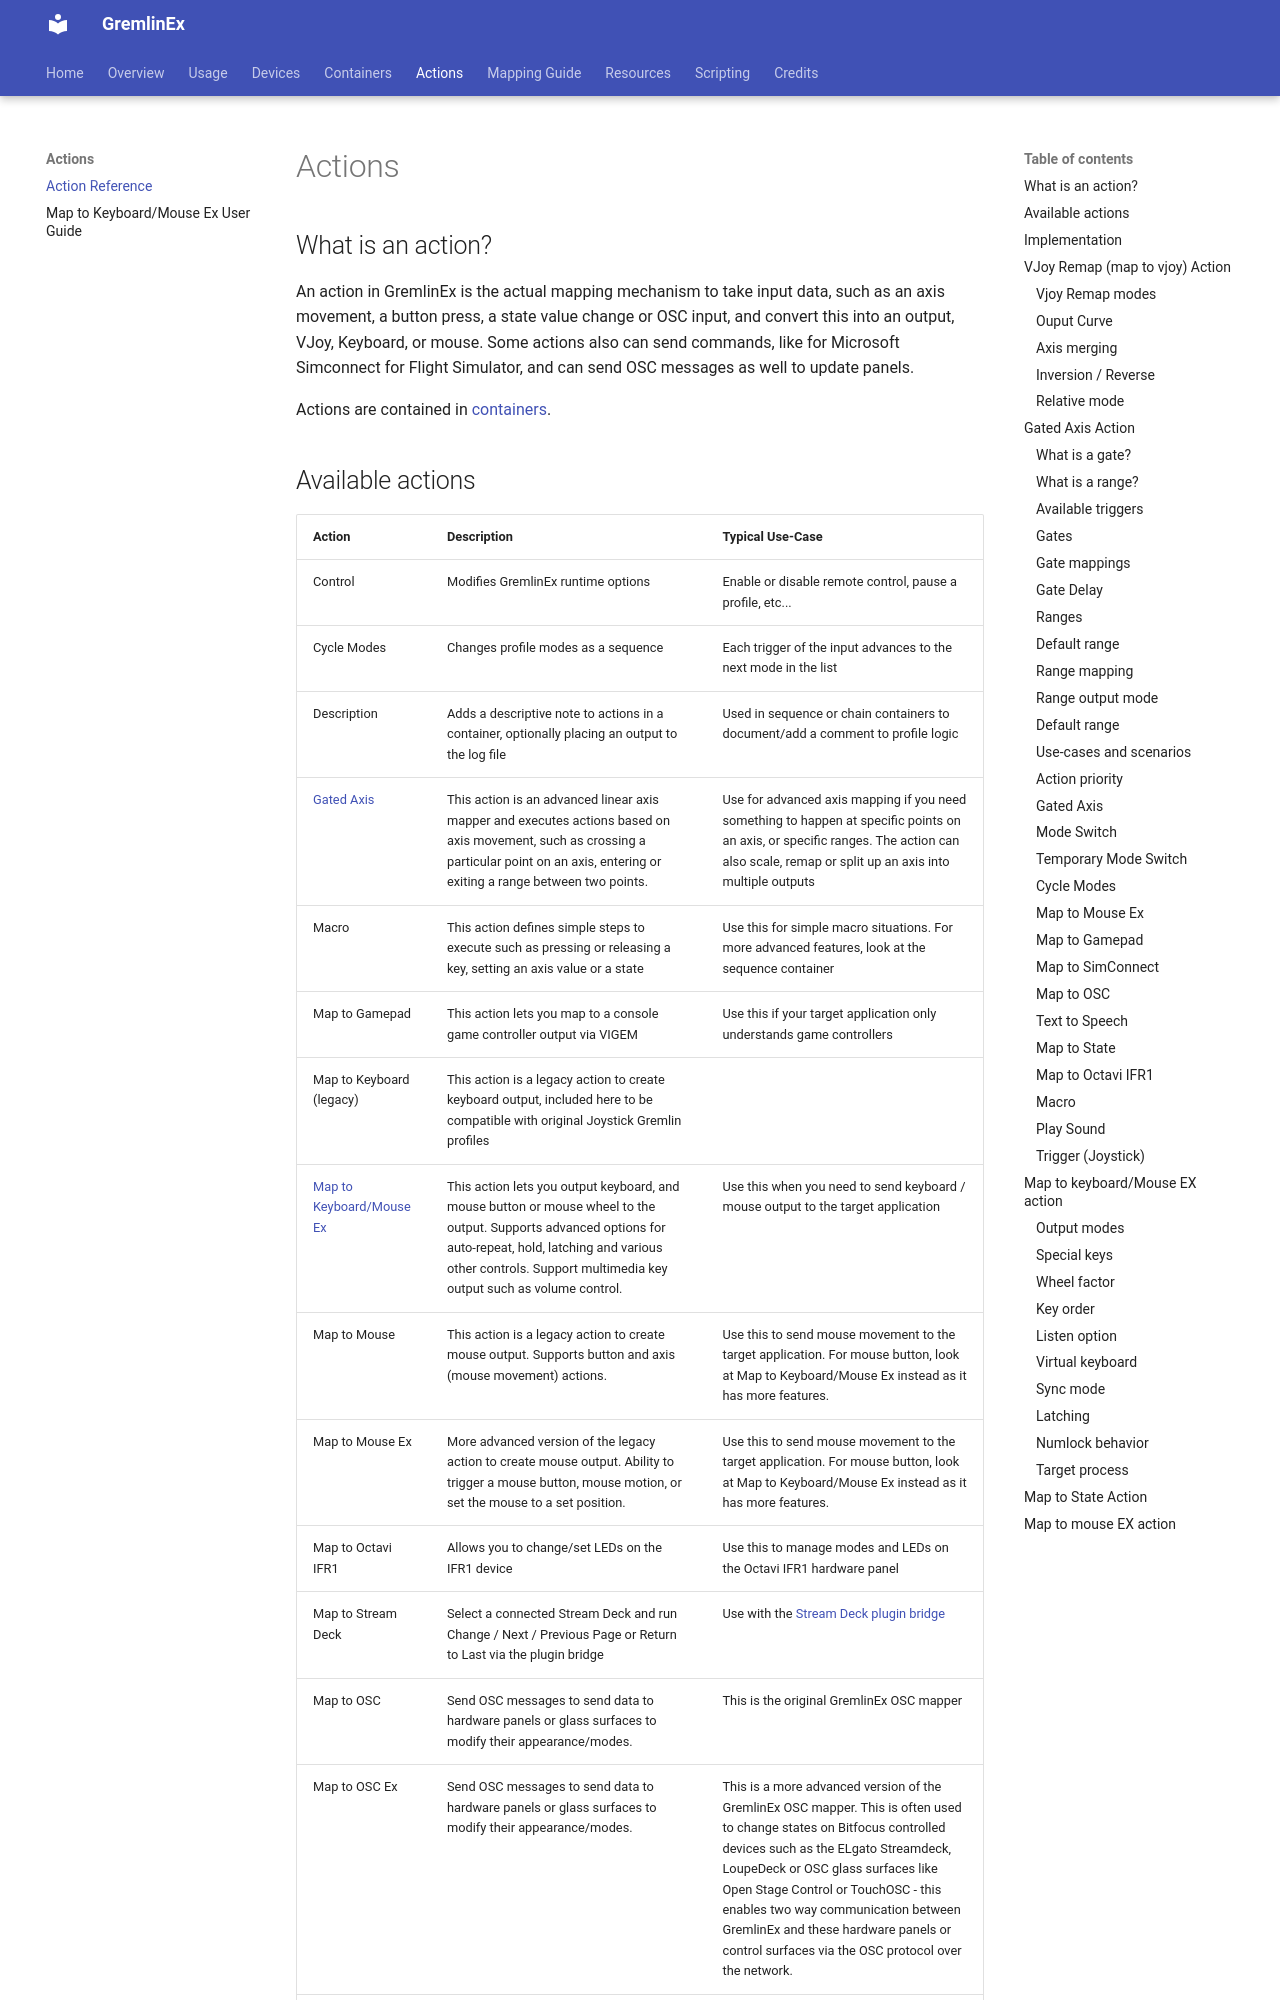

repository: muchimi/JoystickGremlinEx · page: actions/index.html · generator: mkdocs

# Actions

## What is an action?

An action in GremlinEx is the actual mapping mechanism to take input data, such as an axis movement, a button press, a state value change or OSC input, and convert this into an output, VJoy, Keyboard, or mouse.  Some actions also can send commands, like for Microsoft Simconnect for Flight Simulator, and can send OSC messages as well to update panels.

Actions are contained in [containers](containers.md#containers).
